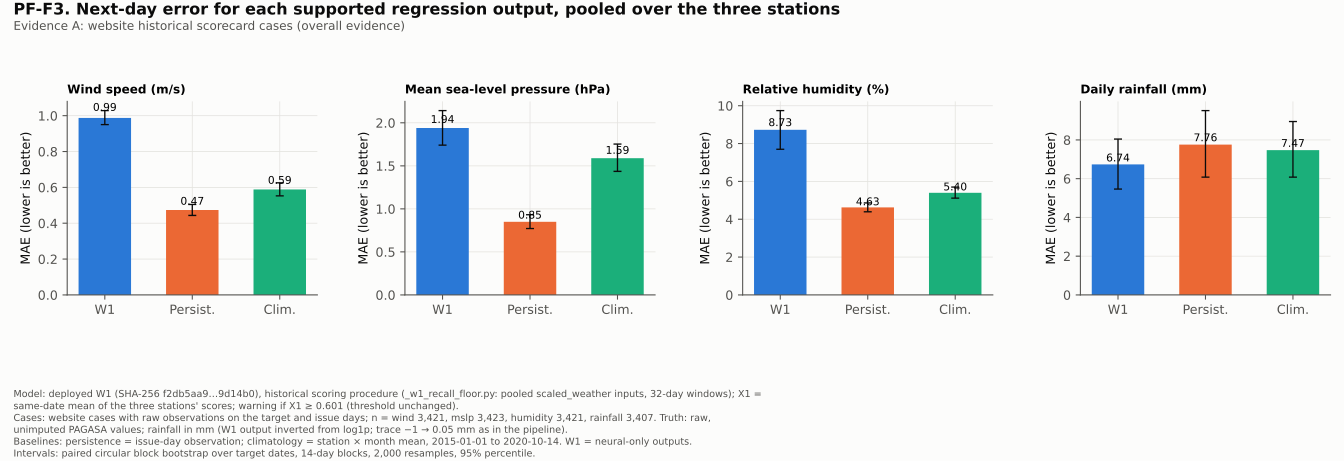

The table this chart was drawn from, first rows:
variable, unit, method, mae, ci_lo, ci_hi, rmse, bias, n
wind, m/s, W1, 0.9874, 0.9503, 1.028, 1.171, 0.167, 3421
wind, m/s, Persistence, 0.4738, 0.4435, 0.5048, 0.7981, -0.0002923, 3421
wind, m/s, Climatology, 0.5882, 0.5527, 0.6257, 0.8017, 0.01675, 3421
mslp, hPa, W1, 1.94, 1.741, 2.142, 2.482, 0.3482, 3423
mslp, hPa, Persistence, 0.8499, 0.7712, 0.932, 1.158, -0.002542, 3423
mslp, hPa, Climatology, 1.589, 1.436, 1.753, 2.16, 0.3138, 3423
humidity, %, W1, 8.728, 7.699, 9.742, 10.73, 6.858, 3421
humidity, %, Persistence, 4.627, 4.394, 4.862, 6.128, -0.01082, 3421
humidity, %, Climatology, 5.398, 5.115, 5.7, 6.844, 0.5284, 3421
rainfall, mm, W1, 6.737, 5.464, 8.045, 17.09, -3.656, 3407
rainfall, mm, Persistence, 7.759, 6.081, 9.515, 19.22, 0.007191, 3407
rainfall, mm, Climatology, 7.472, 6.08, 8.951, 16.12, -0.4485, 3407
